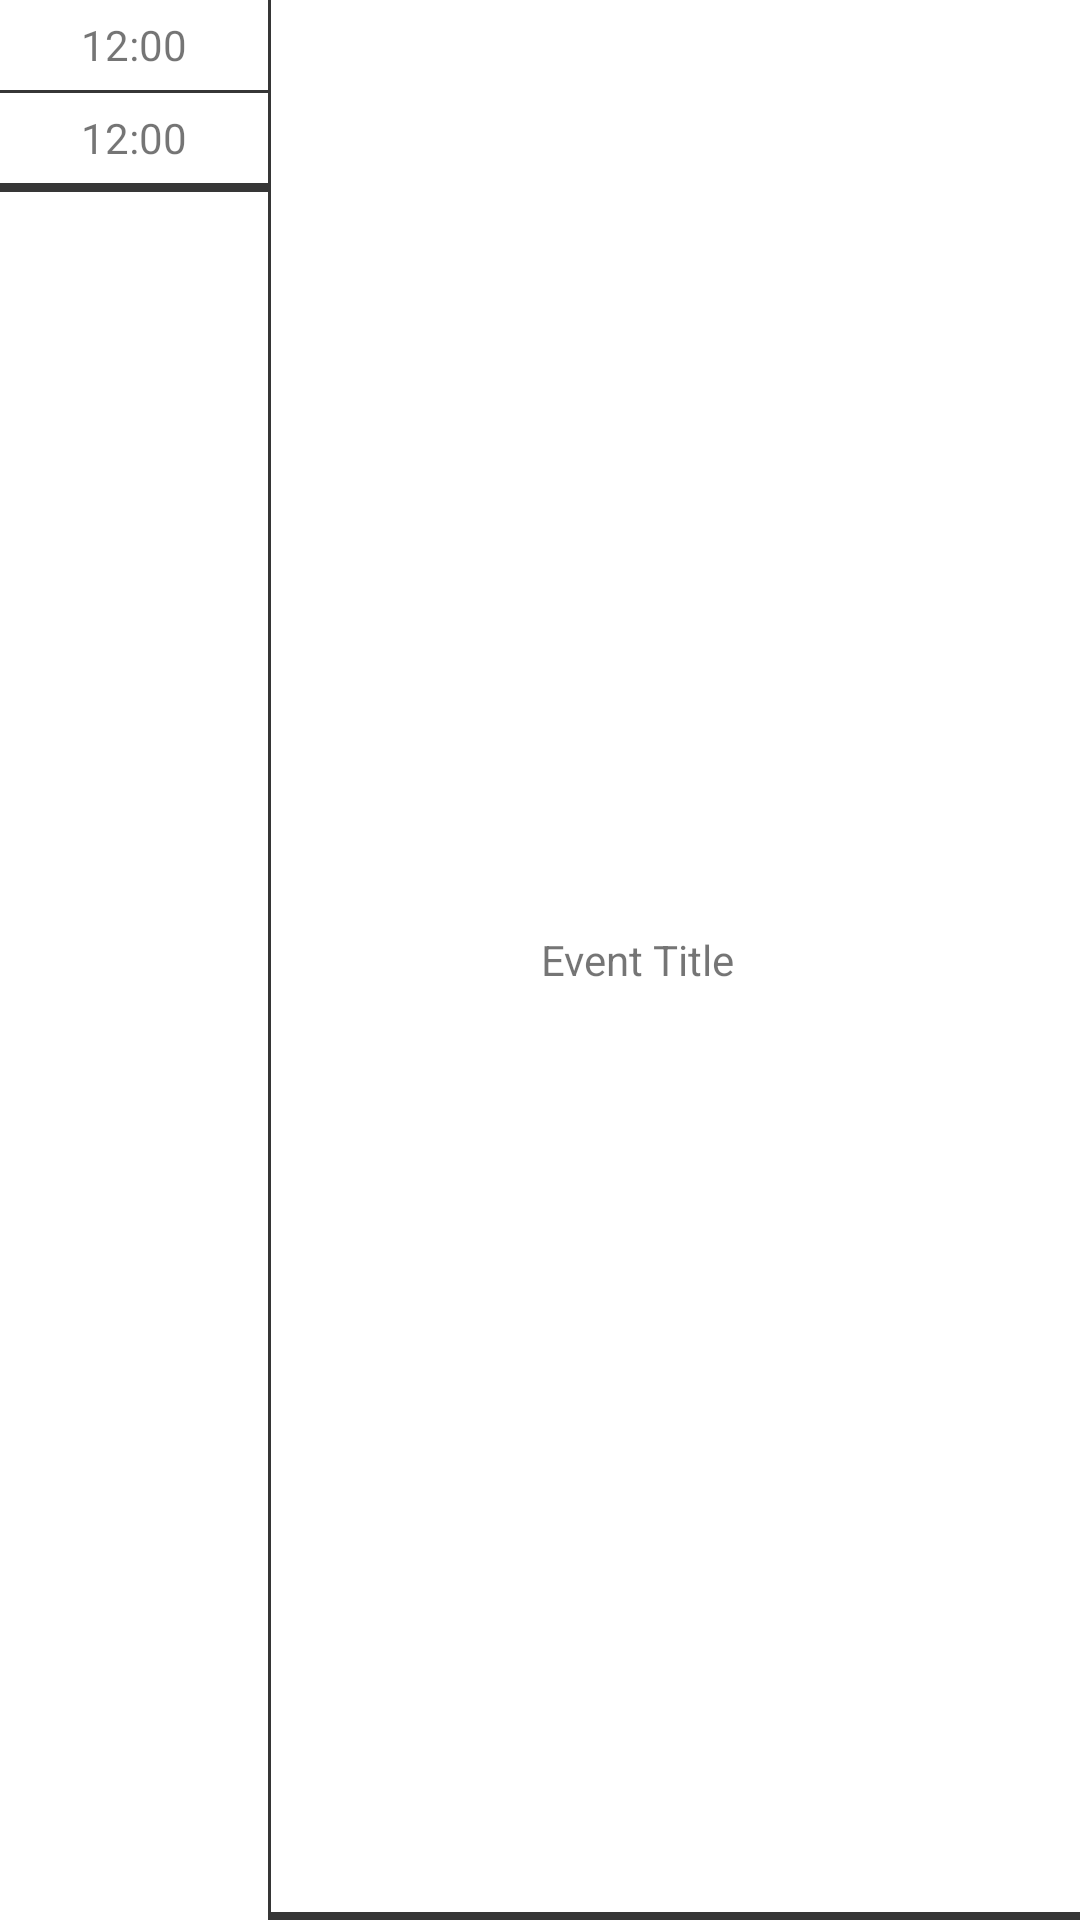

This screen was rendered from an Android layout file. Write that file and the resources it references.
<!-- AndroidManifest.xml: application theme Theme.SimpleCalendar -->
<!-- res/layout/day_event_layout.xml -->
<?xml version="1.0" encoding="utf-8"?>
<LinearLayout xmlns:android="http://schemas.android.com/apk/res/android"
    android:orientation="horizontal" android:layout_width="match_parent"
    android:layout_height="wrap_content"
    android:weightSum="100"
    android:background="@color/white"
    android:id="@+id/event"
    android:layout_marginTop="-2dp"
    >
    <LinearLayout
        android:orientation="vertical"
        android:layout_width="match_parent"
        android:layout_height="wrap_content"
        android:layout_weight="75.0"
        android:id="@+id/eventTime"
        >
        <TextView
            android:gravity="center"
            android:textAlignment="center"
            android:text="@string/_12_00"
            android:layout_width="match_parent"
            android:layout_height="30dp"
            android:id="@+id/eventStart"
            />
        <View
            android:layout_height="1dp"
            android:layout_width="match_parent"
            android:background="@color/black"
            />
        <TextView
            android:gravity="center"
            android:textAlignment="center"
            android:text="@string/_12_00"
            android:layout_width="match_parent"
            android:layout_height="30dp"
            android:id="@+id/eventEnd"
            />
        <View
            android:layout_height="3dp"
            android:layout_width="match_parent"
            android:background="@color/black"
            />
    </LinearLayout>

    <View
        android:layout_height="match_parent"
        android:layout_width="1dp"
        android:background="@color/black"
        />

    <LinearLayout
        android:orientation="vertical"
        android:layout_width="match_parent"
        android:layout_height="match_parent"
        android:layout_weight="25.0">

        <LinearLayout
            android:layout_width="match_parent"
            android:layout_height="match_parent"

            >
            <ImageView
                android:id="@+id/eventImage"
                android:layout_marginLeft="15dp"
                android:layout_gravity="center_vertical"
                android:layout_width="60dp"
                android:layout_height="50dp"
                android:adjustViewBounds="true"
                >
            </ImageView>

            <TextView
                android:id="@+id/eventTitle"
                android:layout_marginLeft="15dp"
                android:layout_marginRight="10dp"
                android:layout_gravity="center_vertical"
                android:text="Event Title"
                android:layout_width="wrap_content"
                android:layout_height="wrap_content"
                />
        </LinearLayout>
        <View
            android:layout_marginTop="-3dp"
            android:layout_height="3dp"
            android:layout_width="match_parent"
            android:background="@color/black"
            />

    </LinearLayout>



</LinearLayout>
<!-- resources referenced by this layout -->
<resources>
  <color name="black">#c9000000</color>
  <color name="white">#FFFFFFFF</color>
  <string name="_12_00">12:00</string>
  <style name="Theme.SimpleCalendar" parent="Theme.MaterialComponents.DayNight.NoActionBar">
          
          <item name="colorPrimary">@color/purple_500</item>
          <item name="colorPrimaryVariant">@color/purple_700</item>
          <item name="colorOnPrimary">@color/white</item>
          
          <item name="colorSecondary">@color/teal_200</item>
          <item name="colorSecondaryVariant">@color/teal_700</item>
          <item name="colorOnSecondary">@color/black</item>
          
          <item name="android:statusBarColor" tools:targetApi="l">?attr/colorPrimaryVariant</item>
          
      </style>
  <color name="purple_500">#FF6200EE</color>
  <color name="purple_700">#FF3700B3</color>
  <color name="teal_200">#FF03DAC5</color>
  <color name="teal_700">#FF018786</color>
</resources>
